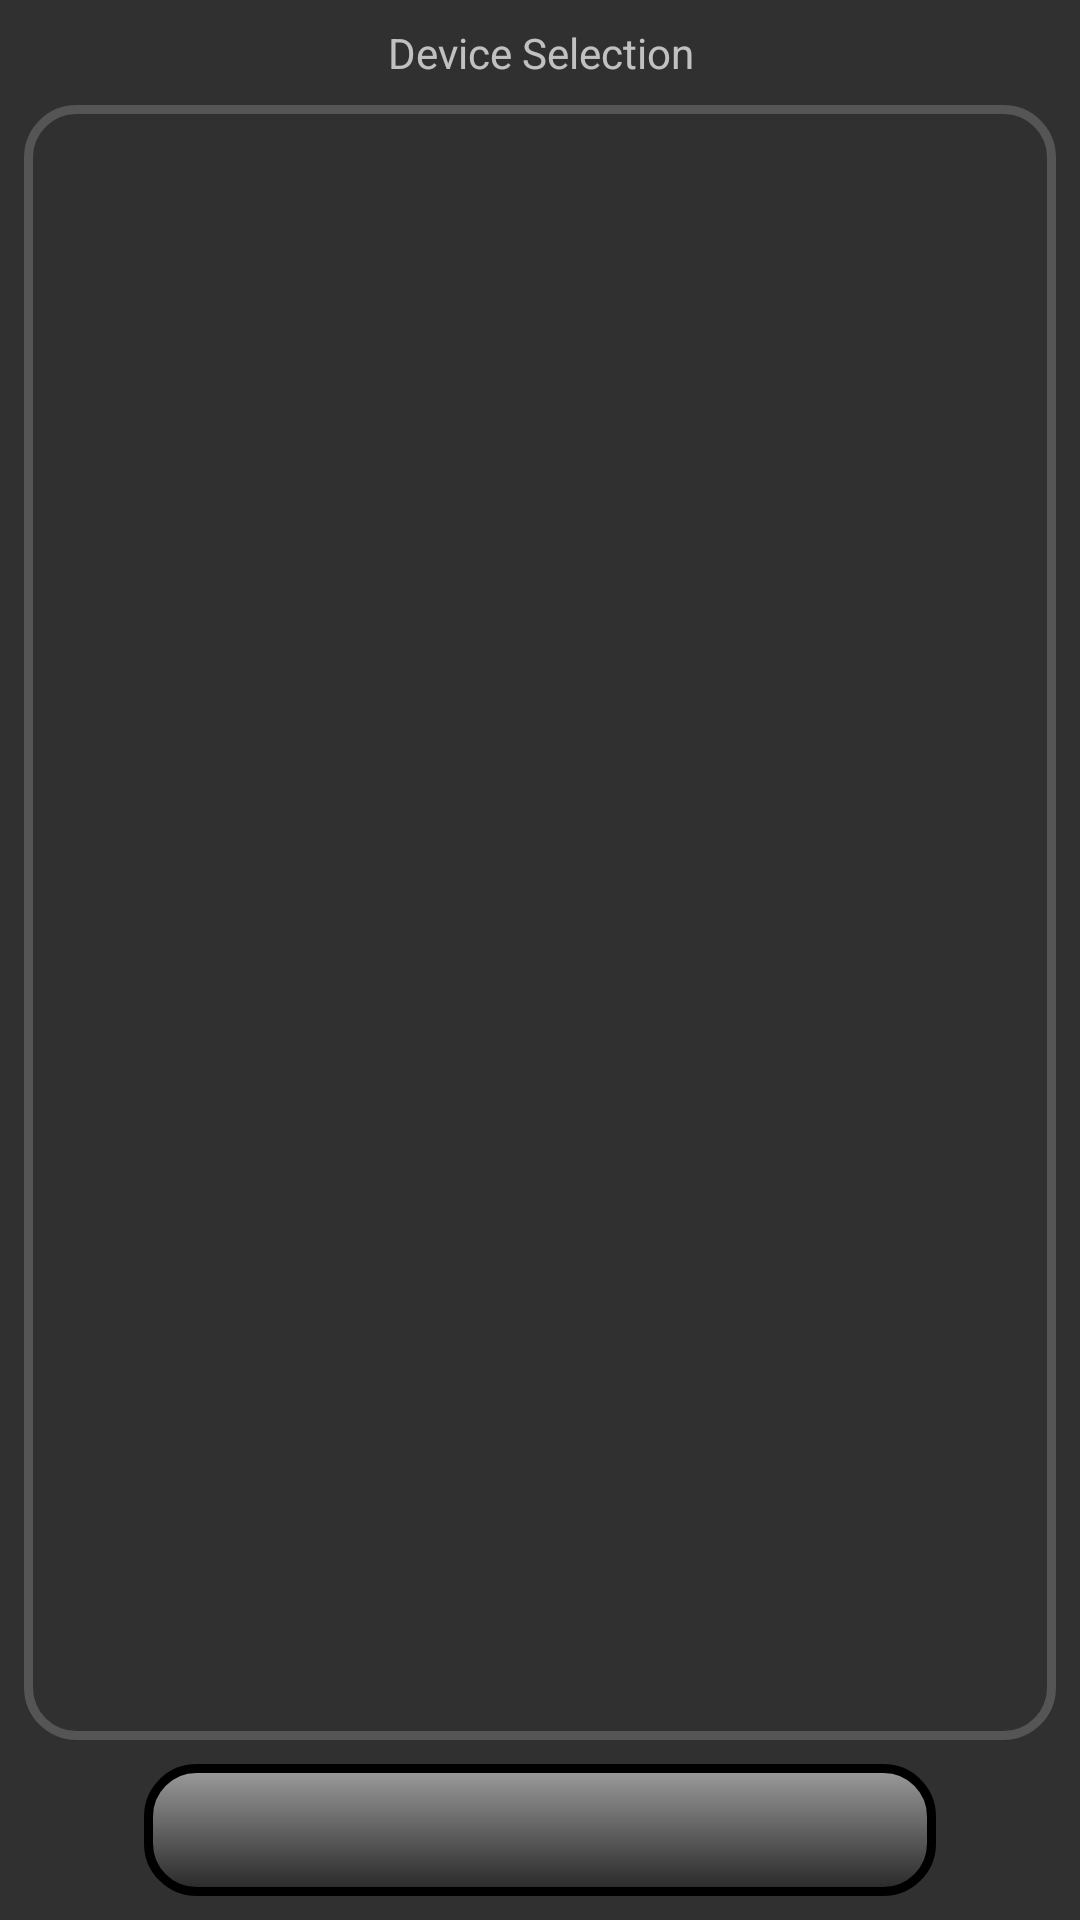

Write the Android layout XML for this screen, with the resource values it uses.
<!-- AndroidManifest.xml: application theme Theme.AppCompat.NoActionBar -->
<!-- res/layout/activity_select_device.xml -->
<?xml version="1.0" encoding="utf-8"?>
<androidx.constraintlayout.widget.ConstraintLayout xmlns:android="http://schemas.android.com/apk/res/android"
    xmlns:app="http://schemas.android.com/apk/res-auto"
    xmlns:tools="http://schemas.android.com/tools"
    android:layout_width="match_parent"
    android:layout_height="match_parent"
    tools:context="com.example.mobile.SelectDeviceActivity">

    <TextView
        android:id="@+id/textView5"
        android:layout_width="wrap_content"
        android:layout_height="wrap_content"
        android:layout_marginStart="8dp"
        android:layout_marginTop="8dp"
        android:layout_marginEnd="8dp"
        android:autoSizeMaxTextSize="18sp"
        android:autoSizeMinTextSize="12sp"
        android:autoSizeStepGranularity="2sp"
        android:autoSizeTextType="uniform"
        android:gravity="center"
        android:text="Device Selection"
        app:layout_constraintEnd_toEndOf="parent"
        app:layout_constraintStart_toStartOf="parent"
        app:layout_constraintTop_toTopOf="parent" />

    <ScrollView
        android:layout_width="0dp"
        android:layout_height="0dp"
        android:layout_marginStart="8dp"
        android:layout_marginTop="8dp"
        android:layout_marginEnd="8dp"
        android:layout_marginBottom="8dp"
        android:background="@drawable/button_background_border"
        android:backgroundTint="#2DFFFFFF"
        app:layout_constraintBottom_toTopOf="@+id/frameLayout"
        app:layout_constraintEnd_toEndOf="parent"
        app:layout_constraintStart_toStartOf="parent"
        app:layout_constraintTop_toBottomOf="@+id/textView5">

        <LinearLayout
            android:id="@+id/device_container_layout"
            android:layout_width="match_parent"
            android:layout_height="wrap_content"
            android:orientation="vertical" />
    </ScrollView>

    <FrameLayout
        android:id="@+id/frameLayout"
        android:layout_width="0dp"
        android:layout_height="wrap_content"
        android:layout_marginStart="48dp"
        android:layout_marginEnd="48dp"
        android:layout_marginBottom="8dp"
        android:background="@drawable/button_background_grey"
        android:padding="4dp"
        app:layout_constraintBottom_toBottomOf="parent"
        app:layout_constraintEnd_toEndOf="parent"
        app:layout_constraintStart_toStartOf="parent">

        <ImageView
            android:id="@+id/imageView_refresh_devices"
            android:layout_width="36dp"
            android:layout_height="36dp"
            android:layout_gravity="center"
            app:srcCompat="@drawable/icon_refresh_outline" />
    </FrameLayout>

</androidx.constraintlayout.widget.ConstraintLayout>
<!-- resources referenced by this layout -->
<resources>
  <!-- drawable button_background_border (drawable) -->
  <?xml version="1.0" encoding="utf-8"?>
  <shape xmlns:android="http://schemas.android.com/apk/res/android" android:shape="rectangle" >
      <corners
          android:radius="16dp"
          />
      <padding
          android:left="0dp"
          android:top="0dp"
          android:right="0dp"
          android:bottom="0dp"
          />
      <stroke
          android:width="3dp"
          android:color="#ff000000"
          />
      <solid android:color="#00000000" />
  </shape>
  <!-- drawable button_background_grey (drawable) -->
  <?xml version="1.0" encoding="utf-8"?>
  <shape xmlns:android="http://schemas.android.com/apk/res/android" android:shape="rectangle" >
      <corners
          android:radius="16dp"
          />
      <padding
          android:left="0dp"
          android:top="0dp"
          android:right="0dp"
          android:bottom="0dp"
          />
      <stroke
          android:width="3dp"
          android:color="#ff000000"
          />
      <solid android:color="#ff000000" />
      <gradient
          android:type="linear"
          android:angle="90"
          android:startColor="#272727"
          android:endColor="#9C9C9C" />
  </shape>
  <!-- drawable icon_refresh_outline: png bitmap (drawable, 3921 bytes) -->
</resources>
